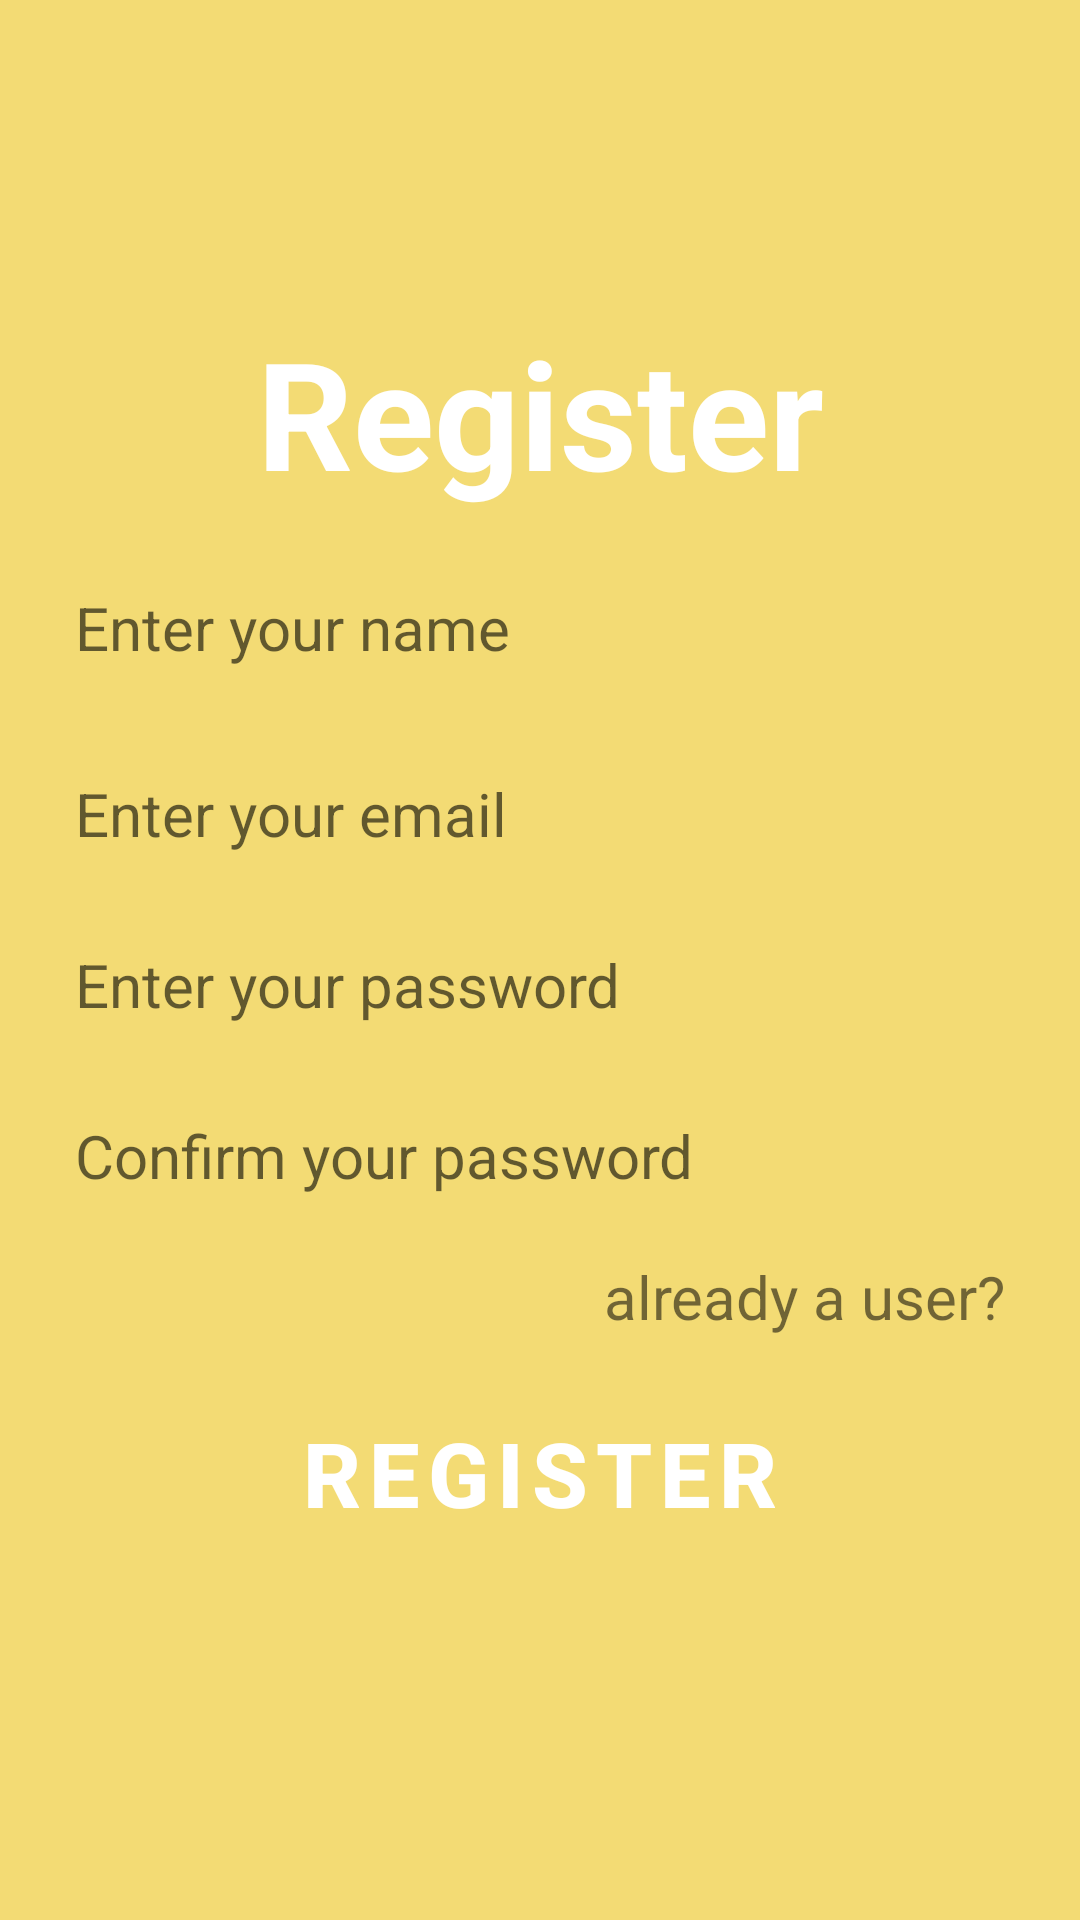

The Android layout XML behind this screen, and the referenced resources:
<!-- AndroidManifest.xml: application theme Theme.Todo -->
<!-- res/layout/activity_register.xml -->
<?xml version="1.0" encoding="utf-8"?>
<RelativeLayout xmlns:android="http://schemas.android.com/apk/res/android"
    xmlns:app="http://schemas.android.com/apk/res-auto"
    xmlns:tools="http://schemas.android.com/tools"
    android:layout_width="match_parent"
    android:layout_height="match_parent"
    tools:context=".RegisterActivity"
    android:background="@color/postBackground">

    <ScrollView
        android:layout_width="match_parent"
        android:layout_height="match_parent"
        app:layout_editor_absoluteX="8sp"
        app:layout_editor_absoluteY="8dp">

        <RelativeLayout
            android:layout_width="match_parent"
            android:layout_height="wrap_content"
            android:layout_gravity="center">

            <TextView
                android:id="@+id/register_text"
                android:layout_width="match_parent"
                android:layout_height="wrap_content"
                android:text="Register"
                android:textSize="50sp"
                android:textAlignment="center"
                android:textStyle="bold"
                android:textColor="@android:color/white" />

            <EditText
                android:id="@+id/register_name"
                android:layout_width="match_parent"
                android:layout_height="wrap_content"
                android:hint="Enter your name"
                android:background="@drawable/input"
                android:textSize="20sp"
                android:padding="10sp"
                android:layout_margin="15dp"
                android:inputType="text"
                android:layout_below="@id/register_text"/>

            <EditText
                android:id="@+id/register_email"
                android:layout_width="match_parent"
                android:layout_height="wrap_content"
                android:hint="Enter your email"
                android:background="@drawable/input"
                android:textSize="20sp"
                android:padding="10sp"
                android:layout_marginEnd="15dp"
                android:layout_marginStart="15dp"
                android:layout_marginBottom="10dp"
                android:inputType="textEmailAddress"
                android:layout_below="@id/register_name"/>

            <EditText
                android:id="@+id/register_password"
                android:layout_width="match_parent"
                android:layout_height="wrap_content"
                android:hint="Enter your password"
                android:background="@drawable/input"
                android:textSize="20sp"
                android:padding="10sp"
                android:inputType="textPassword"
                android:layout_marginEnd="15dp"
                android:layout_marginStart="15dp"
                android:layout_marginBottom="10dp"
                android:layout_below="@id/register_email"/>

            <EditText
                android:id="@+id/register_repassword"
                android:layout_width="match_parent"
                android:layout_height="wrap_content"
                android:hint="Confirm your password"
                android:background="@drawable/input"
                android:textSize="20sp"
                android:padding="10sp"
                android:inputType="textPassword"
                android:layout_marginEnd="15dp"
                android:layout_marginStart="15dp"
                android:layout_marginBottom="10dp"
                android:layout_below="@id/register_password"/>

            <TextView
                android:id="@+id/register_already_user_text"
                android:layout_width="match_parent"
                android:layout_height="wrap_content"
                android:text="already a user?"
                android:textAlignment="textEnd"
                android:textSize="20sp"
                android:layout_marginEnd="25dp"
                android:layout_below="@id/register_repassword"/>

            <Button
                android:id="@+id/register_button"
                android:layout_width="match_parent"
                android:layout_height="wrap_content"
                android:text="Register"
                android:textColor="@android:color/white"
                android:textSize="30sp"
                android:textStyle="bold"
                android:background="@drawable/button"
                android:layout_margin="15dp"
                android:layout_below="@id/register_already_user_text"/>
        </RelativeLayout>
    </ScrollView>
</RelativeLayout>
<!-- resources referenced by this layout -->
<resources>
  <color name="postBackground">#FFF3DB74</color>
  <style name="Theme.Todo" parent="Theme.MaterialComponents.DayNight.DarkActionBar">
          
          <item name="colorPrimary">@color/colorPrimaryDark</item>
          <item name="colorPrimaryVariant">@color/colorPrimaryDark</item>
          <item name="colorOnPrimary">@color/colorPrimaryDark</item>
          
          <item name="colorSecondary">@color/colorAccent</item>
          <item name="colorSecondaryVariant">@color/colorProfile</item>
          <item name="colorOnSecondary">@color/colorPrimaryDark</item>
          
          <item name="android:statusBarColor">?attr/colorPrimaryVariant</item>
          
      </style>
  <color name="colorPrimaryDark">#FF1D3C45</color>
  <color name="colorAccent">#FFD2601A</color>
  <color name="colorProfile">#3B4041</color>
</resources>
